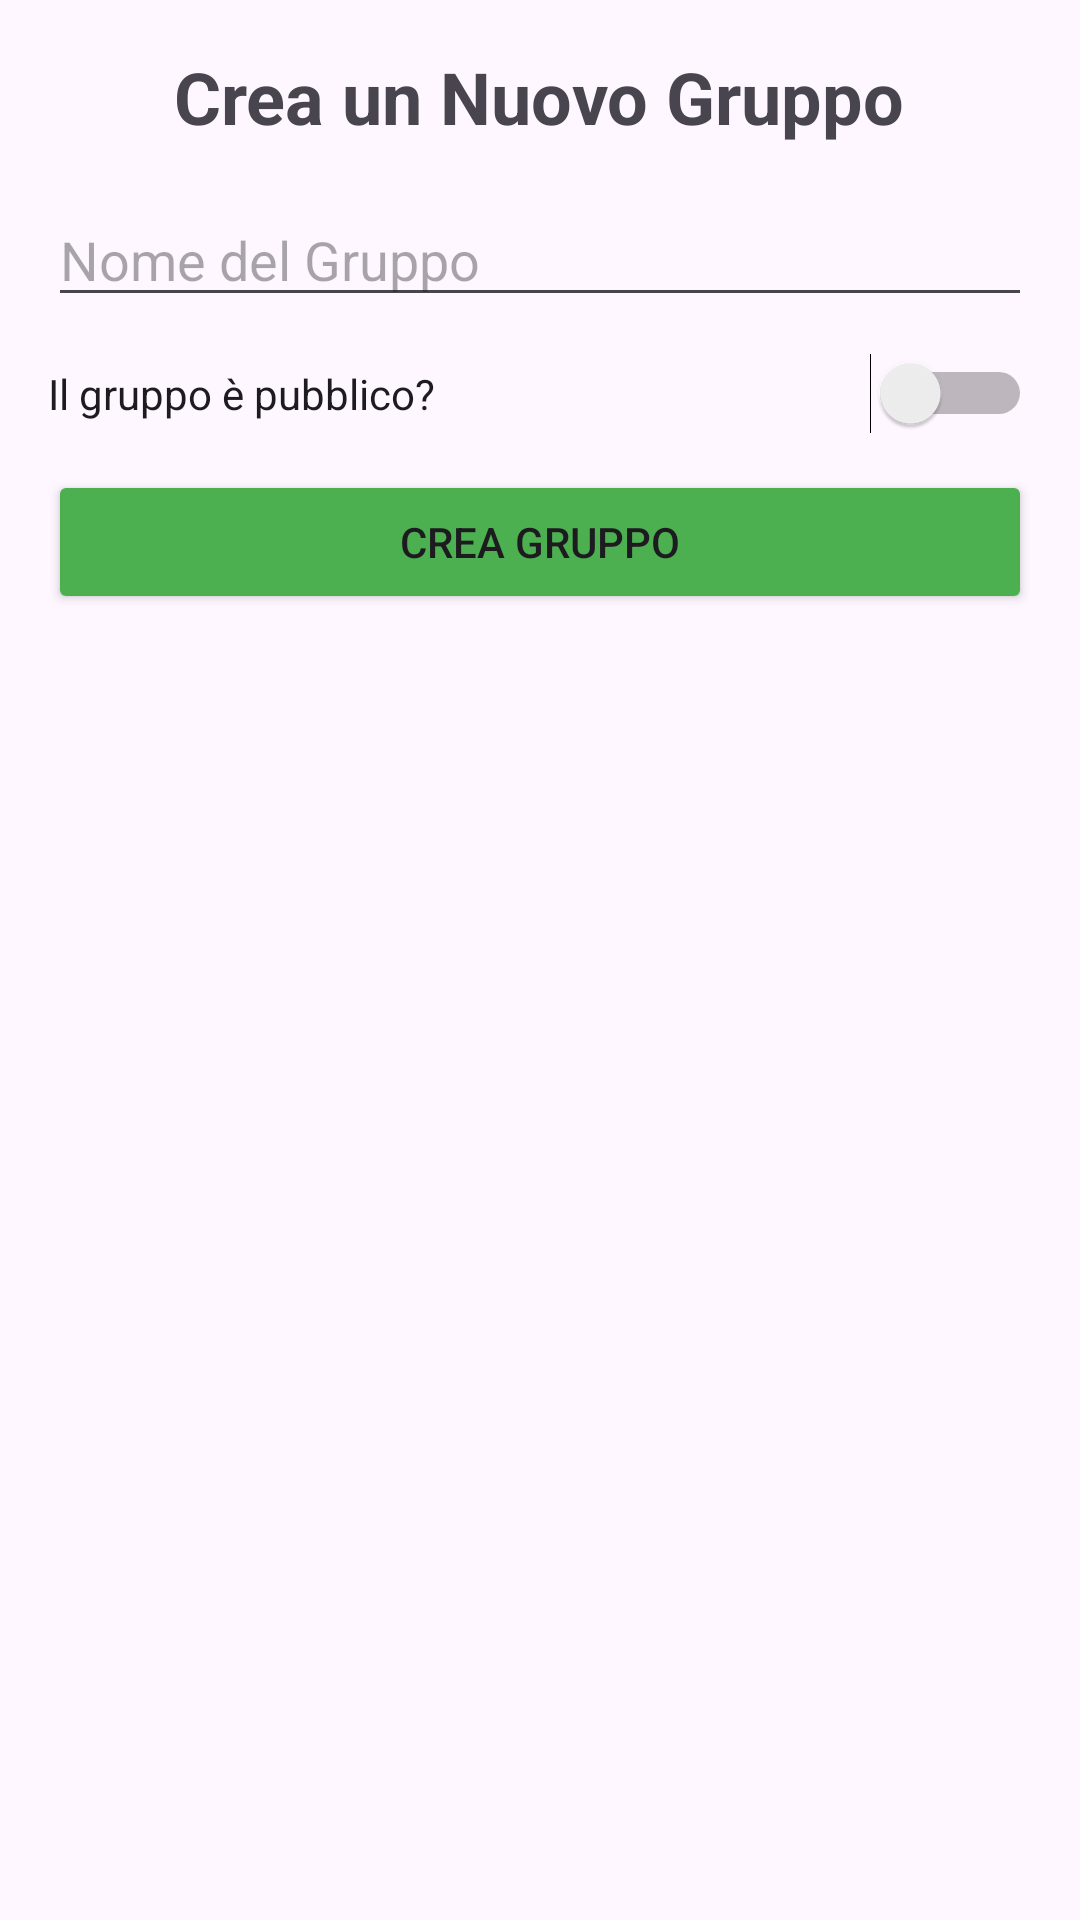

Write the Android layout XML for this screen, with the resource values it uses.
<!-- AndroidManifest.xml: application theme Theme.ToolTrip -->
<!-- res/layout/activity_create_group.xml -->
<?xml version="1.0" encoding="utf-8"?>
<LinearLayout
    xmlns:android="http://schemas.android.com/apk/res/android"
    android:layout_width="match_parent"
    android:layout_height="match_parent"
    android:orientation="vertical"
    android:padding="16dp">

    <TextView
        android:id="@+id/tvCreateGroupTitle"
        android:layout_width="wrap_content"
        android:layout_height="wrap_content"
        android:text="Crea un Nuovo Gruppo"
        android:textSize="24sp"
        android:textStyle="bold"
        android:layout_gravity="center"
        android:layout_marginBottom="16dp" />

    <EditText
        android:id="@+id/etGroupName"
        android:layout_width="match_parent"
        android:layout_height="wrap_content"
        android:hint="Nome del Gruppo"
        android:layout_marginBottom="12dp" />

    <Switch
        android:id="@+id/switchGroupVisibility"
        android:layout_width="match_parent"
        android:layout_height="wrap_content"
        android:text="Il gruppo è pubblico?"
        android:layout_marginBottom="12dp" />

    <EditText
        android:id="@+id/etGroupCode"
        android:layout_width="match_parent"
        android:layout_height="wrap_content"
        android:hint="Codice Gruppo (solo per gruppi privati)"
        android:layout_marginBottom="12dp"
        android:visibility="gone" /> 

    <Button
        android:id="@+id/btnCreateGroup"
        android:layout_width="match_parent"
        android:layout_height="wrap_content"
        android:text="Crea Gruppo"
        android:backgroundTint="@color/primary"/>
</LinearLayout>
<!-- resources referenced by this layout -->
<resources>
  <color name="primary">#4CAF50</color>
  <style name="Theme.ToolTrip" parent="Base.Theme.ToolTrip" />
  <style name="Base.Theme.ToolTrip" parent="Theme.Material3.DayNight.NoActionBar">
          
          
      </style>
</resources>
